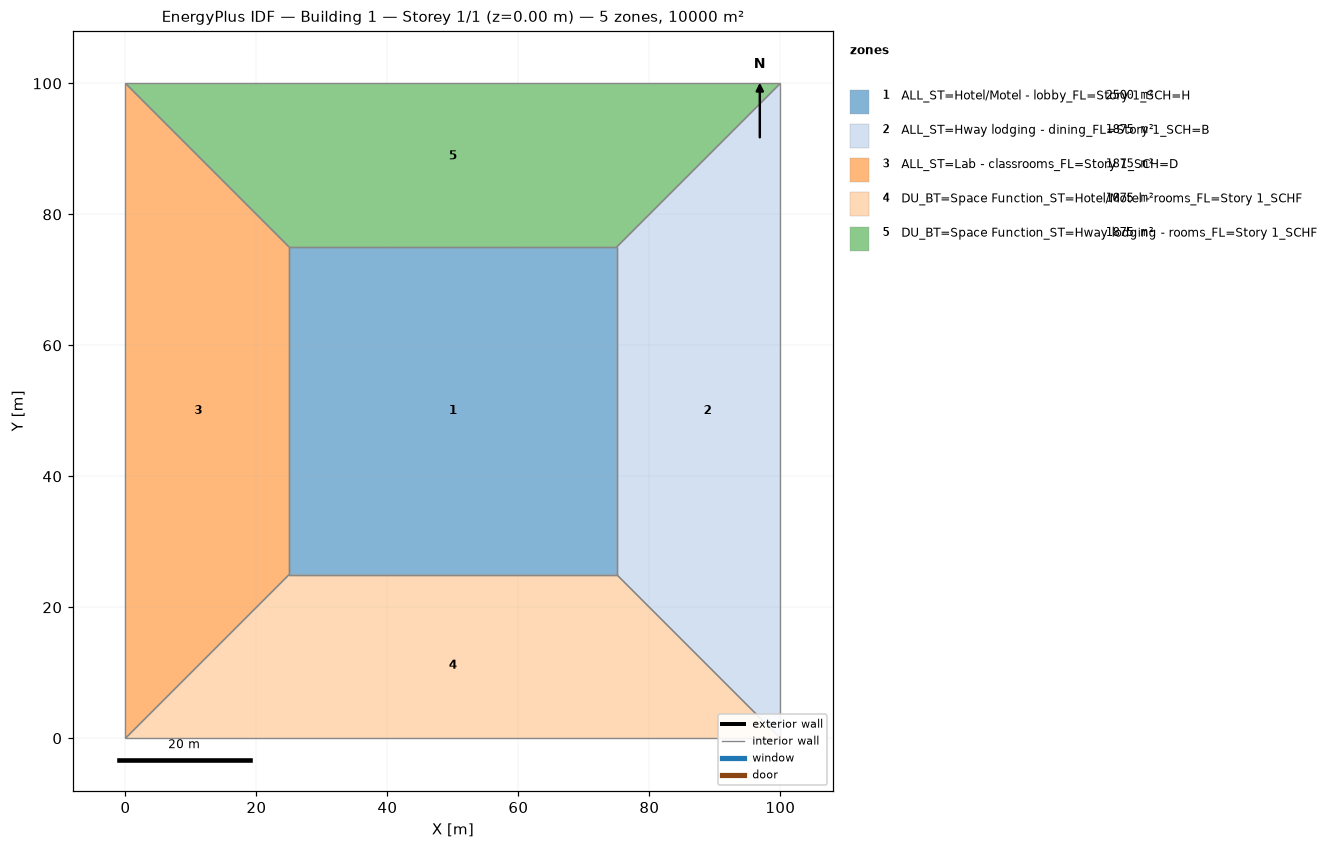
=== STOREY PLAN SPEC (per zone: floor XY polygon, exterior-wall plan segments, windows/doors) ===
zone 1: ALL_ST=Hotel/Motel - lobby_FL=Story 1_SCH=H  (2500.0 m²)
  floor: (25.00, 25.00) (25.00, 75.00) (75.00, 75.00) (75.00, 25.00)
  interior walls: 4
zone 2: ALL_ST=Hway lodging - dining_FL=Story 1_SCH=B  (1875.0 m²)
  floor: (100.00, 100.00) (100.00, 0.00) (75.00, 25.00) (75.00, 75.00)
  interior walls: 4
zone 3: ALL_ST=Lab - classrooms_FL=Story 1_SCH=D  (1875.0 m²)
  floor: (0.00, 0.00) (0.00, 100.00) (25.00, 75.00) (25.00, 25.00)
  interior walls: 4
zone 4: DU_BT=Space Function_ST=Hotel/Motel - rooms_FL=Story 1_SCHF  (1875.0 m²)
  floor: (100.00, 0.00) (0.00, 0.00) (25.00, 25.00) (75.00, 25.00)
  interior walls: 4
zone 5: DU_BT=Space Function_ST=Hway lodging - rooms_FL=Story 1_SCHF  (1875.0 m²)
  floor: (0.00, 100.00) (100.00, 100.00) (75.00, 75.00) (25.00, 75.00)
  interior walls: 4

=== DERIVED (storey summary) ===
Building: Building 1
Storey: 1 of 1  (floor level z = 0.00 m)
Storey gross floor area: 10000.0 m²
Zones on this storey: 5
  - ALL_ST=Hotel/Motel - lobby_FL=Story 1_SCH=H: floor 2500.0 m²
  - ALL_ST=Hway lodging - dining_FL=Story 1_SCH=B: floor 1875.0 m²
  - ALL_ST=Lab - classrooms_FL=Story 1_SCH=D: floor 1875.0 m²
  - DU_BT=Space Function_ST=Hotel/Motel - rooms_FL=Story 1_SCHF: floor 1875.0 m²
  - DU_BT=Space Function_ST=Hway lodging - rooms_FL=Story 1_SCHF: floor 1875.0 m²
Zone adjacency (shared interzone walls):
  - ALL_ST=Hotel/Motel - lobby_FL=Story 1_SCH=H ↔ ALL_ST=Hway lodging - dining_FL=Story 1_SCH=B
  - ALL_ST=Hotel/Motel - lobby_FL=Story 1_SCH=H ↔ ALL_ST=Lab - classrooms_FL=Story 1_SCH=D
  - ALL_ST=Hotel/Motel - lobby_FL=Story 1_SCH=H ↔ DU_BT=Space Function_ST=Hotel/Motel - rooms_FL=Story 1_SCHF
  - ALL_ST=Hotel/Motel - lobby_FL=Story 1_SCH=H ↔ DU_BT=Space Function_ST=Hway lodging - rooms_FL=Story 1_SCHF
  - ALL_ST=Hway lodging - dining_FL=Story 1_SCH=B ↔ DU_BT=Space Function_ST=Hotel/Motel - rooms_FL=Story 1_SCHF
  - ALL_ST=Hway lodging - dining_FL=Story 1_SCH=B ↔ DU_BT=Space Function_ST=Hway lodging - rooms_FL=Story 1_SCHF
  - ALL_ST=Lab - classrooms_FL=Story 1_SCH=D ↔ DU_BT=Space Function_ST=Hotel/Motel - rooms_FL=Story 1_SCHF
  - ALL_ST=Lab - classrooms_FL=Story 1_SCH=D ↔ DU_BT=Space Function_ST=Hway lodging - rooms_FL=Story 1_SCHF